Dataset: data (GitHub, alexmFIIR004/RN-Proiect). Classes: asphalt, carpet, concrete, grass, tile.

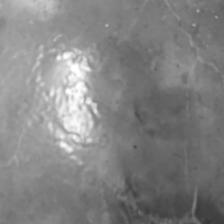
Label: tile

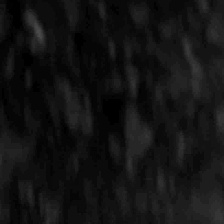
Label: asphalt

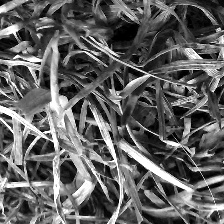
Label: grass

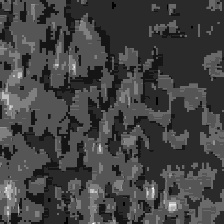
Label: carpet

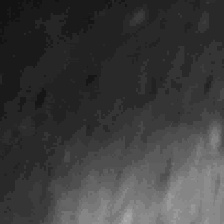
Label: tile

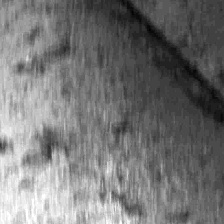
Label: concrete
